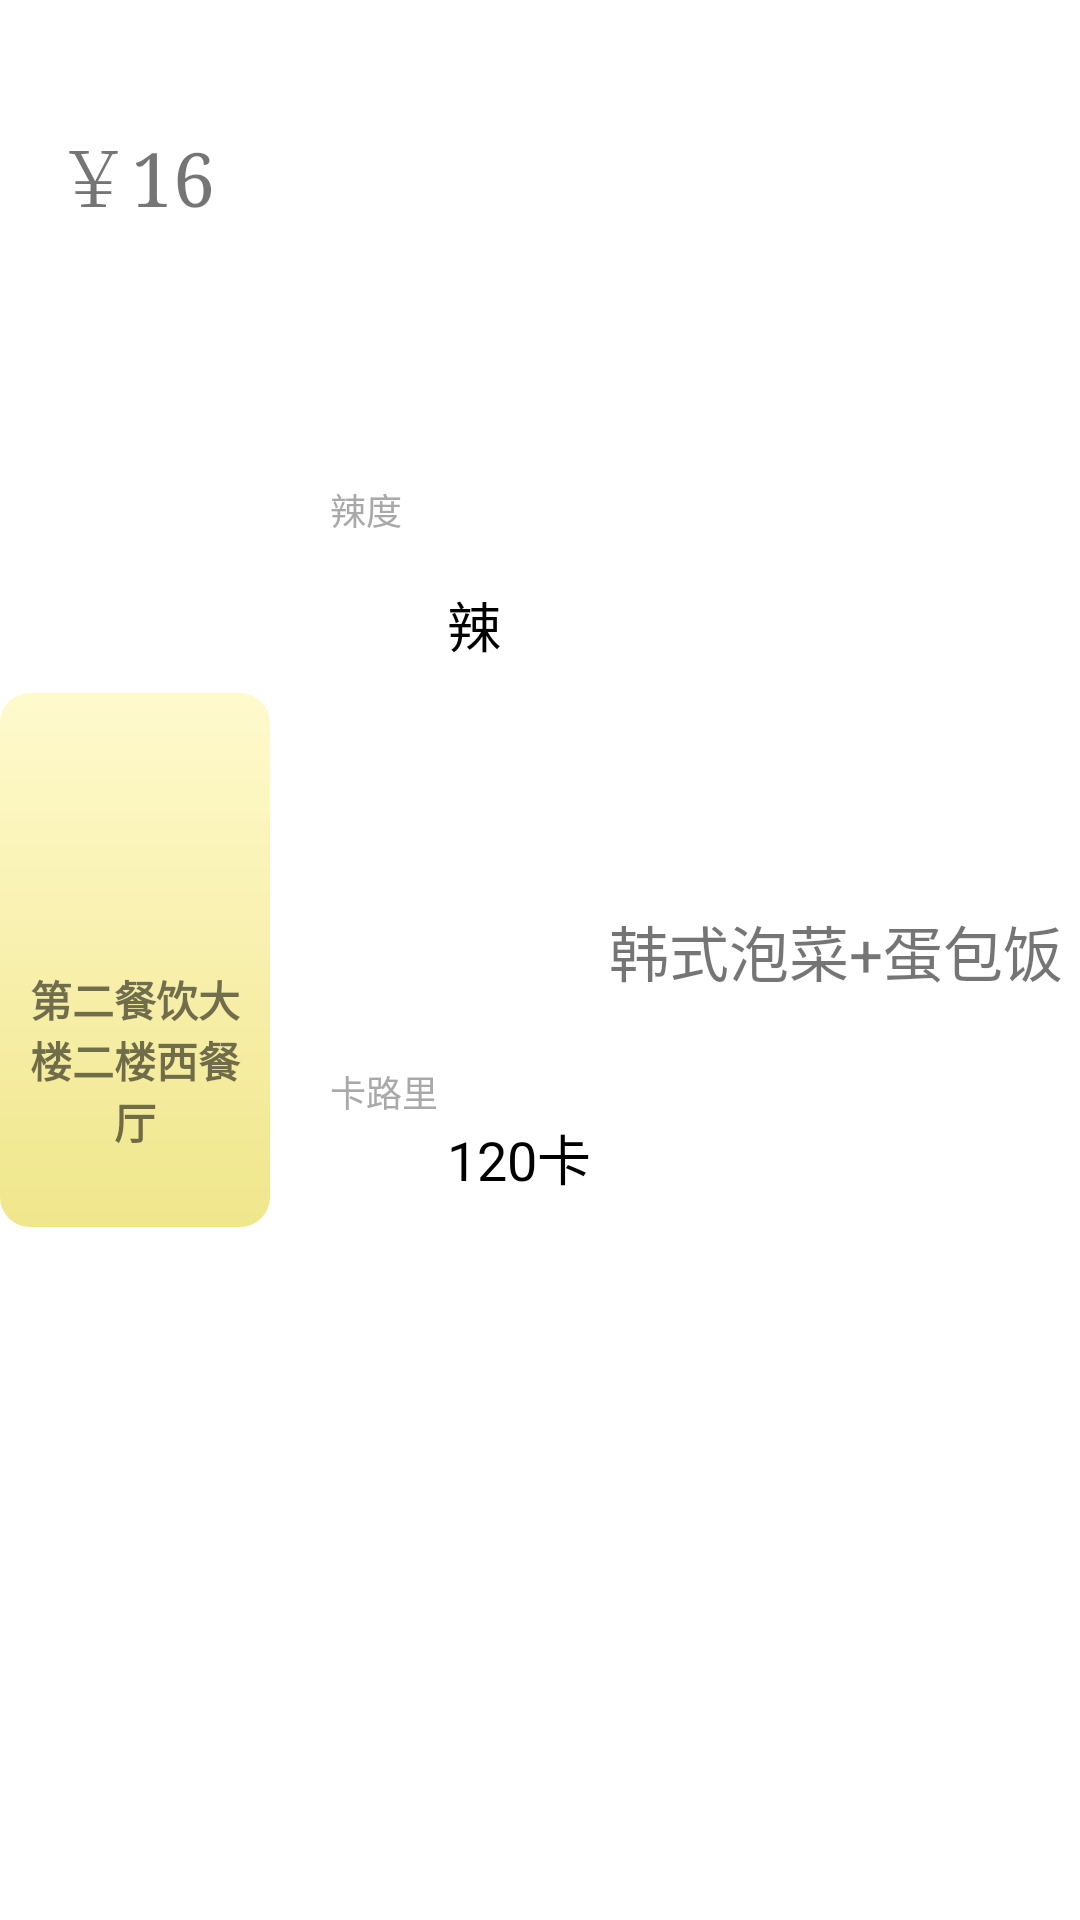

Produce the Android XML layout that renders to this screen, including the resource entries it uses.
<!-- AndroidManifest.xml: application theme Theme.SJTU -->
<!-- res/layout/meal_list.xml -->
<?xml version="1.0" encoding="utf-8"?>
<androidx.constraintlayout.widget.ConstraintLayout xmlns:android="http://schemas.android.com/apk/res/android"
    xmlns:app="http://schemas.android.com/apk/res-auto"
    xmlns:tools="http://schemas.android.com/tools"
    android:layout_width="match_parent"
    android:layout_height="wrap_content"
    android:paddingTop="10dp"
    android:paddingBottom="10dp">

    <View
        android:id="@+id/view"
        android:layout_width="0dp"
        android:layout_height="178dp"
        android:background="@drawable/namebackground"
        app:layout_constraintBottom_toBottomOf="parent"
        app:layout_constraintHorizontal_weight="1"
        app:layout_constraintRight_toLeftOf="@id/view2"
        app:layout_constraintLeft_toLeftOf="parent"
        app:layout_constraintTop_toTopOf="parent" />

    <View
        android:id="@+id/view2"
        android:layout_width="0dp"
        android:layout_height="178dp"
        android:background="@color/white"
        app:layout_constraintBottom_toBottomOf="parent"
        app:layout_constraintHorizontal_weight="3"
        app:layout_constraintLeft_toRightOf="@id/view"
        app:layout_constraintRight_toRightOf="parent"
        app:layout_constraintTop_toTopOf="parent"
        tools:layout_constraintHorizontal_weight="3" />

    <TextView
        android:id="@+id/meal_price"
        android:layout_width="wrap_content"
        android:layout_height="wrap_content"
        android:layout_marginTop="30dp"
        android:fontFamily="serif"
        android:text="￥16"
        android:textSize="25sp"
        app:layout_constraintEnd_toEndOf="@+id/view"
        app:layout_constraintStart_toStartOf="parent"
        app:layout_constraintTop_toTopOf="parent" />

    <TextView
        android:id="@+id/meal_location"
        android:layout_width="0dp"
        android:layout_height="wrap_content"
        android:layout_marginStart="5dp"
        android:layout_marginEnd="5dp"
        android:gravity="center"
        android:text="第二餐饮大楼二楼西餐厅"
        android:textStyle="bold"
        app:layout_constraintBottom_toBottomOf="parent"
        app:layout_constraintEnd_toEndOf="@+id/view"
        app:layout_constraintHorizontal_weight="1"
        app:layout_constraintStart_toStartOf="@+id/view"
        app:layout_constraintTop_toBottomOf="@+id/meal_price"
        tools:singleLine="false" />


    <TextView
        android:id="@+id/meal_calorie_title"
        style="@style/WhiteGray"
        android:layout_width="wrap_content"
        android:layout_height="wrap_content"
        android:text="卡路里"
        app:layout_constraintBottom_toTopOf="@+id/meal_calorie"
        app:layout_constraintStart_toStartOf="@+id/meal_spicy_title" />

    <TextView
        android:id="@+id/meal_calorie"
        android:layout_width="wrap_content"
        android:layout_height="wrap_content"
        android:layout_marginBottom="10dp"
        android:fontFamily="sans-serif"
        android:text="120卡"
        android:textColor="@color/black"
        android:textSize="18sp"
        app:layout_constraintBottom_toBottomOf="@+id/view2"
        app:layout_constraintStart_toStartOf="@+id/meal_spicy" />

    <TextView
        android:id="@+id/meal_spicy_title"
        style="@style/WhiteGray"
        android:layout_width="wrap_content"
        android:layout_height="wrap_content"
        android:layout_marginStart="20dp"
        android:text="辣度"
        app:layout_constraintBottom_toTopOf="@+id/meal_spicy"
        app:layout_constraintStart_toEndOf="@+id/view"
        app:layout_constraintTop_toTopOf="parent"
        app:layout_constraintVertical_bias="0.903" />

    <TextView
        android:id="@+id/meal_spicy"
        android:layout_width="wrap_content"
        android:layout_height="wrap_content"
        android:layout_marginStart="15dp"
        android:layout_marginBottom="15dp"
        android:fontFamily="sans-serif"
        android:text="辣"
        android:textColor="@color/black"
        android:textSize="18sp"
        app:layout_constraintBottom_toTopOf="@+id/meal_calorie_title"
        app:layout_constraintStart_toEndOf="@+id/meal_spicy_title"
        app:layout_constraintTop_toBottomOf="@+id/meal_price" />

    <androidx.constraintlayout.widget.Barrier
        android:id="@+id/barrier"
        android:layout_width="wrap_content"
        android:layout_height="wrap_content"
        app:barrierDirection="end"
        app:constraint_referenced_ids="meal_spicy,meal_calorie" />






























    <TextView
        android:id="@+id/meal_food_name"
        android:layout_width="wrap_content"
        android:layout_height="wrap_content"
        android:layout_marginTop="3dp"
        android:layout_marginBottom="9dp"
        android:text="韩式泡菜+蛋包饭"
        android:textSize="20sp"
        app:layout_constraintBottom_toBottomOf="parent"
        app:layout_constraintEnd_toEndOf="parent"
        app:layout_constraintStart_toEndOf="@+id/meal_calorie"
        app:layout_constraintTop_toTopOf="parent" />




</androidx.constraintlayout.widget.ConstraintLayout>
<!-- resources referenced by this layout -->
<resources>
  <color name="black">#FF000000</color>
  <color name="white">#FFFFFFFF</color>
  <!-- drawable namebackground (drawable) -->
  <?xml version="1.0" encoding="utf-8"?>
  <shape
      xmlns:android="http://schemas.android.com/apk/res/android"
      android:shape="rectangle">
  
      <corners
          android:radius="10dp"
          android:topLeftRadius="10dp"
          android:topRightRadius="10dp"
          android:bottomLeftRadius="10dp"
          android:bottomRightRadius="10dp"/>
  
      <gradient
          android:angle="45"
          android:centerX="30"
          android:centerY="30"
          android:centerColor="@color/LemonChiffon"
          android:startColor="@color/Khaki"
          android:gradientRadius="20"
          android:type="linear"
          android:useLevel="true" />
      <padding
          android:left="10dp"
          android:top="10dp"
          android:right="10dp"
          android:bottom="10dp" />
      <size
          android:width="200dp"
          android:height="200dp" />
  />
  
  </shape>
  <!-- mipmap add: png bitmap (mipmap, 7900 bytes) -->
  <!-- mipmap reduce: png bitmap (mipmap, 7534 bytes) -->
  <style name="WhiteGray" parent="AppTheme">
          <item name="android:textColor">@color/white_gray</item>
          <item name="android:textSize">12dp</item>
      </style>
  <style name="Theme.SJTU" parent="Theme.MaterialComponents.DayNight.DarkActionBar">
          
          <item name="colorPrimary">@color/purple_500</item>
          <item name="colorPrimaryVariant">@color/purple_700</item>
          <item name="colorOnPrimary">@color/white</item>
          
          <item name="colorSecondary">@color/teal_200</item>
          <item name="colorSecondaryVariant">@color/teal_700</item>
          <item name="colorOnSecondary">@color/black</item>
          
          <item name="android:statusBarColor" tools:targetApi="l">?attr/colorPrimaryVariant</item>
          
      </style>
  <color name="LemonChiffon">#FFFACD</color>
  <color name="Khaki">#F0E68C</color>
  <style name="AppTheme" parent="Theme.AppCompat.Light.DarkActionBar">
          <item name="colorPrimary">@color/colorPrimary</item>
          <item name="colorPrimaryDark">@color/colorPrimaryDark</item>
          <item name="android:typeface">sans</item>
      </style>
  <color name="white_gray">#a9a9a9</color>
  <color name="purple_500">#FF6200EE</color>
  <color name="purple_700">#FF3700B3</color>
  <color name="teal_200">#FF03DAC5</color>
  <color name="teal_700">#FF018786</color>
  <color name="colorPrimary">#F07B68EE</color>
  <color name="colorPrimaryDark">#F06A5ACD</color>
</resources>
